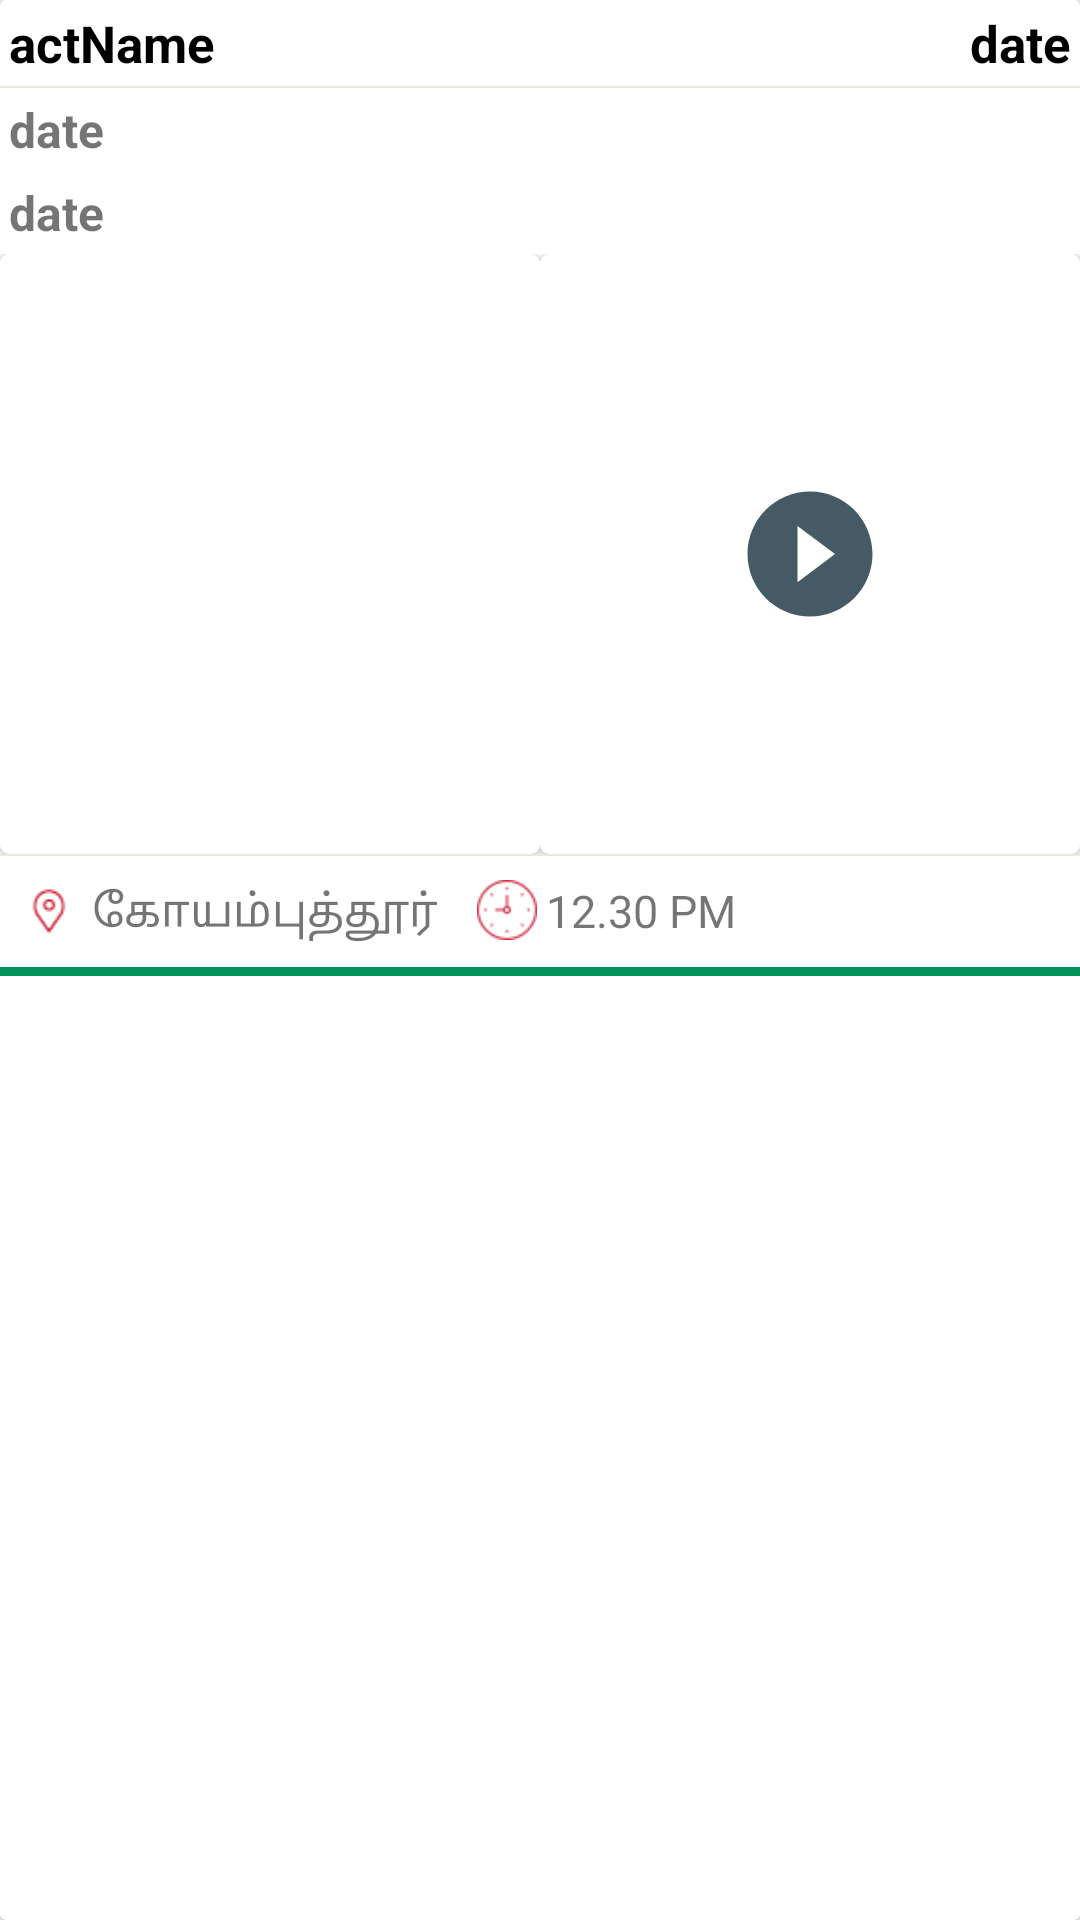

Produce the Android XML layout that renders to this screen, including the resource entries it uses.
<!-- AndroidManifest.xml: application theme AppTheme -->
<!-- res/layout/activitydesign.xml -->
<?xml version="1.0" encoding="utf-8"?>
<android.support.v7.widget.CardView xmlns:android="http://schemas.android.com/apk/res/android"
    android:layout_width="match_parent"
    android:layout_margin="2dp"
    android:layout_height="wrap_content"
    xmlns:app="http://schemas.android.com/apk/res-auto">


    <LinearLayout
        android:orientation="vertical"
        android:layout_width="match_parent"
        android:layout_height="match_parent">
        <RelativeLayout
            android:layout_width="match_parent"
            android:layout_height="wrap_content">

            <TextView
                android:id="@+id/actNames"
                android:textStyle="bold"
                android:textColor="@color/black"
                android:textSize="17dp"
                android:padding="3dp"
                android:text="actName"
                android:layout_width="wrap_content"
                android:layout_height="wrap_content" />
           <TextView
              android:id="@+id/actCreate"
            android:layout_alignParentRight="true"
             android:textStyle="bold"
            android:textColor="@color/black"
            android:textSize="17dp"
            android:padding="3dp"
            android:text="date"
            android:layout_width="wrap_content"
            android:layout_height="wrap_content" />


        </RelativeLayout>
        <View
            android:background="@color/grey"
            android:layout_width="match_parent"
            android:layout_height="0.5dp" />


        <TextView
            android:id="@+id/actType"
            android:layout_alignParentRight="true"
            android:textStyle="bold"

            android:textSize="16dp"
            android:padding="3dp"
            android:text="date"
            android:layout_width="wrap_content"
            android:layout_height="wrap_content" />

        <TextView
            android:id="@+id/actDes"
            android:layout_alignParentRight="true"
            android:textStyle="bold"

            android:textSize="16dp"
            android:padding="3dp"
            android:text="date"
            android:layout_width="wrap_content"
            android:layout_height="wrap_content" />

        <LinearLayout
            android:id="@+id/goneLay"


            android:layout_width="match_parent"
            android:layout_height="wrap_content">

            <android.support.v7.widget.CardView
                android:id="@+id/removeCard"
                android:layout_weight="1"
                android:layout_alignParentRight="true"
                app:cardCornerRadius="3dp"
                android:padding="2sp"
                android:layout_width="0dp"
                android:layout_height="wrap_content">

                <ImageView
                    android:scaleType="fitXY"
                    android:id="@+id/actImage"
                    android:layout_width="match_parent"
                    android:layout_height="200dp" />
            </android.support.v7.widget.CardView>
            <android.support.v7.widget.CardView
                android:id="@+id/removeCards"
                android:layout_weight="1"
                android:layout_alignParentRight="true"
                app:cardCornerRadius="3dp"
                android:padding="2sp"
                android:layout_width="0dp"
                android:layout_height="wrap_content">

                <RelativeLayout
                    android:layout_width="match_parent"
                    android:layout_height="match_parent">



                    <ImageView

                        android:id="@+id/actVideoImage"
                        android:layout_width="match_parent"
                        android:layout_height="200dp" />
                    <ImageView
                        android:id="@+id/playButtons"
                        android:layout_centerInParent="true"
                        android:src="@drawable/ic_play_circle_filled_blue_grey_700_24dp"
                        android:layout_width="50dp"
                        android:layout_height="50dp" />
                </RelativeLayout>

            </android.support.v7.widget.CardView>
        </LinearLayout>

        <View
            android:background="@color/grey"
            android:layout_width="match_parent"
            android:layout_height="0.5dp" />
        <LinearLayout
            android:padding="5dp"
            android:layout_width="match_parent"
            android:layout_height="wrap_content">

            <LinearLayout
                android:layout_width="wrap_content"
                android:layout_height="wrap_content">
                <ImageView
                    android:layout_gravity="center"
                    android:src="@drawable/ic_loc"
                    android:layout_width="wrap_content"
                    android:layout_height="match_parent" />
                <TextView
                    android:padding="3dp"
                    android:id="@+id/actPlace"
                    android:textSize="15dp"
                    android:text="கோயம்புத்தூர்"
                    android:layout_width="match_parent"
                    android:layout_height="wrap_content" />
            </LinearLayout>
            <LinearLayout
                android:layout_marginLeft="10dp"
                android:layout_alignParentRight="true"
                android:layout_width="wrap_content"
                android:layout_height="wrap_content">
                <ImageView
                    android:layout_gravity="center"
                    android:src="@drawable/clock"
                    android:layout_width="20dp"
                    android:layout_height="20dp" />
                <TextView
                    android:id="@+id/actTme"
                    android:layout_marginRight="5dp"
                    android:padding="3dp"
                    android:textSize="15dp"
                    android:text="12.30 PM"
                    android:layout_width="match_parent"
                    android:layout_height="wrap_content" />
            </LinearLayout>

        </LinearLayout>
        <View
            android:background="@color/colorPrimaryDark"
            android:layout_width="match_parent"
            android:layout_height="3dp" />
    </LinearLayout>








</android.support.v7.widget.CardView>
<!-- resources referenced by this layout -->
<resources>
  <color name="black">@android:color/black</color>
  <color name="colorPrimaryDark">#029358</color>
  <color name="grey">#e9e8e1</color>
  <!-- drawable clock: png bitmap (drawable-hdpi, 1264 bytes) -->
  <!-- drawable ic_loc: png bitmap (drawable-hdpi, 341 bytes) -->
  <!-- drawable ic_play_circle_filled_blue_grey_700_24dp (drawable) -->
  <?xml version="1.0" encoding="UTF-8" standalone="no"?>
  <vector xmlns:android="http://schemas.android.com/apk/res/android" android:height="24dp" android:viewportHeight="24.0" android:viewportWidth="24.0" android:width="24dp">
      <path android:fillColor="#455A64" android:pathData="M12,2C6.48,2 2,6.48 2,12s4.48,10 10,10 10,-4.48 10,-10S17.52,2 12,2zM10,16.5v-9l6,4.5 -6,4.5z"/>
  </vector>
  <style name="AppTheme" parent="Theme.AppCompat.Light.NoActionBar">
          
          <item name="colorPrimary">@color/colorPrimary</item>
          <item name="colorPrimaryDark">@color/colorPrimaryDark</item>
          <item name="colorAccent">@color/colorPrimary</item>
          <item name="drawerArrowStyle">@style/DrawerArrowStyle</item>
          <item name="android:textColorSecondary">@color/white</item>
  
      </style>
  <color name="colorPrimary">#00b375</color>
  <style name="DrawerArrowStyle" parent="Widget.AppCompat.DrawerArrowToggle">
          <item name="color">@android:color/white</item>
      </style>
  <color name="white">@android:color/white</color>
</resources>
